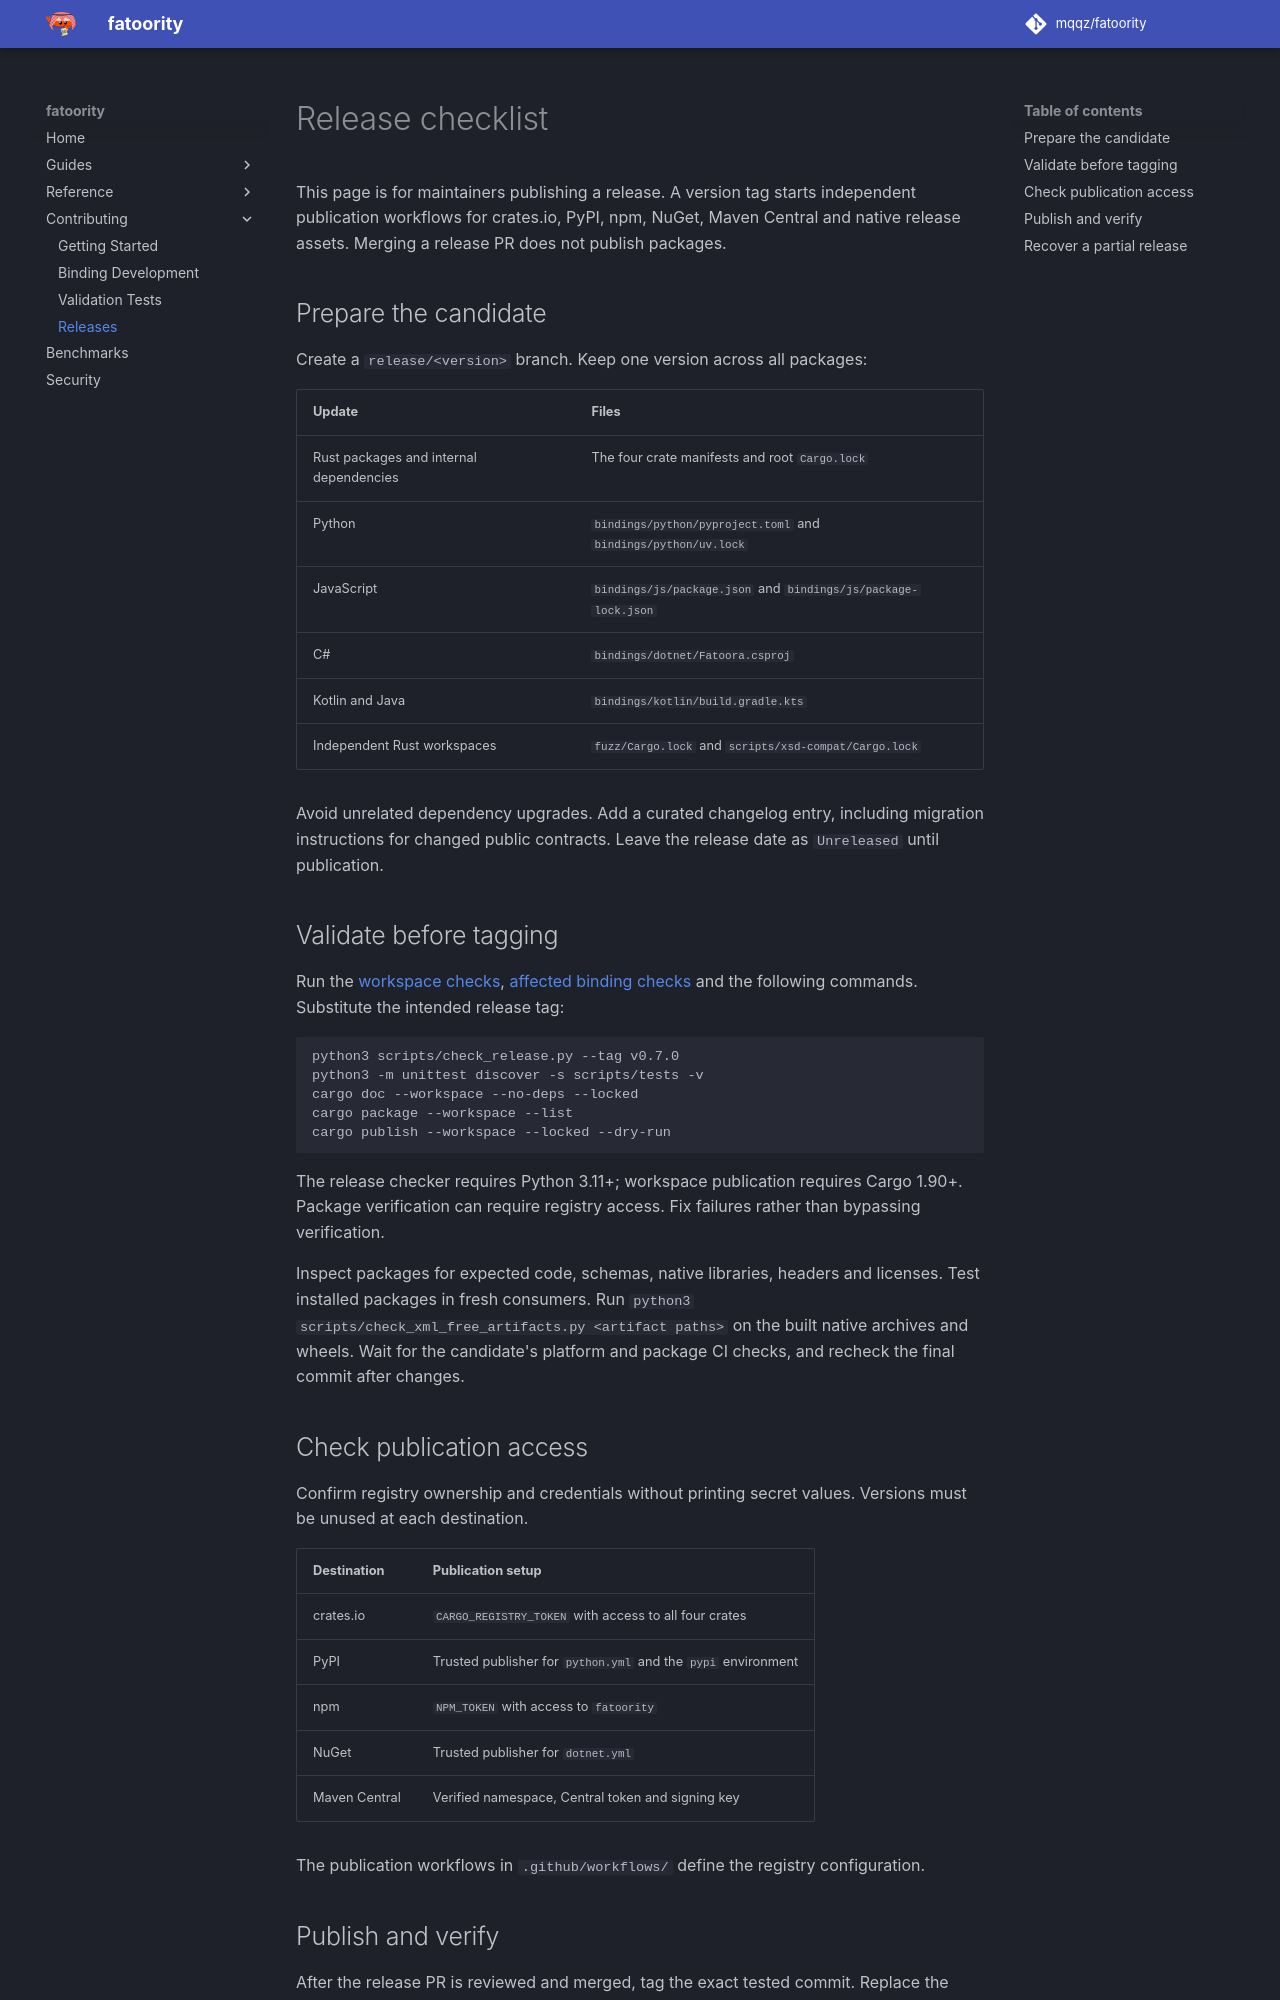

repository: mqqz/fatoority · page: development/releases/index.html · generator: mkdocs

---
title: Release checklist
description: Prepare and verify a fatoority release across Rust, Python, JavaScript, C#, JVM and native packages.
---

# Release checklist

This page is for maintainers publishing a release. A version tag starts independent publication workflows for crates.io, PyPI, npm, NuGet, Maven Central and native release assets. Merging a release PR does not publish packages.

## Prepare the candidate

Create a `release/<version>` branch. Keep one version across all packages:

| Update | Files |
| --- | --- |
| Rust packages and internal dependencies | The four crate manifests and root `Cargo.lock` |
| Python | `bindings/python/pyproject.toml` and `bindings/python/uv.lock` |
| JavaScript | `bindings/js/package.json` and `bindings/js/package-lock.json` |
| C# | `bindings/dotnet/Fatoora.csproj` |
| Kotlin and Java | `bindings/kotlin/build.gradle.kts` |
| Independent Rust workspaces | `fuzz/Cargo.lock` and `scripts/xsd-compat/Cargo.lock` |

Avoid unrelated dependency upgrades. Add a curated changelog entry, including migration instructions for changed public contracts. Leave the release date as `Unreleased` until publication.

## Validate before tagging

Run the [workspace checks](../contributing.md#make-and-check-a-change), [affected binding checks](diplomat.md) and the following commands. Substitute the intended release tag:

```sh
python3 scripts/check_release.py --tag v0.7.0
python3 -m unittest discover -s scripts/tests -v
cargo doc --workspace --no-deps --locked
cargo package --workspace --list
cargo publish --workspace --locked --dry-run
```

The release checker requires Python 3.11+; workspace publication requires Cargo 1.90+. Package verification can require registry access. Fix failures rather than bypassing verification.

Inspect packages for expected code, schemas, native libraries, headers and licenses. Test installed packages in fresh consumers. Run `python3 scripts/check_xml_free_artifacts.py <artifact paths>` on the built native archives and wheels. Wait for the candidate's platform and package CI checks, and recheck the final commit after changes.

## Check publication access

Confirm registry ownership and credentials without printing secret values. Versions must be unused at each destination.

| Destination | Publication setup |
| --- | --- |
| crates.io | `CARGO_REGISTRY_TOKEN` with access to all four crates |
| PyPI | Trusted publisher for `python.yml` and the `pypi` environment |
| npm | `NPM_TOKEN` with access to `fatoority` |
| NuGet | Trusted publisher for `dotnet.yml` |
| Maven Central | Verified namespace, Central token and signing key |

The publication workflows in `.github/workflows/` define the registry configuration.
